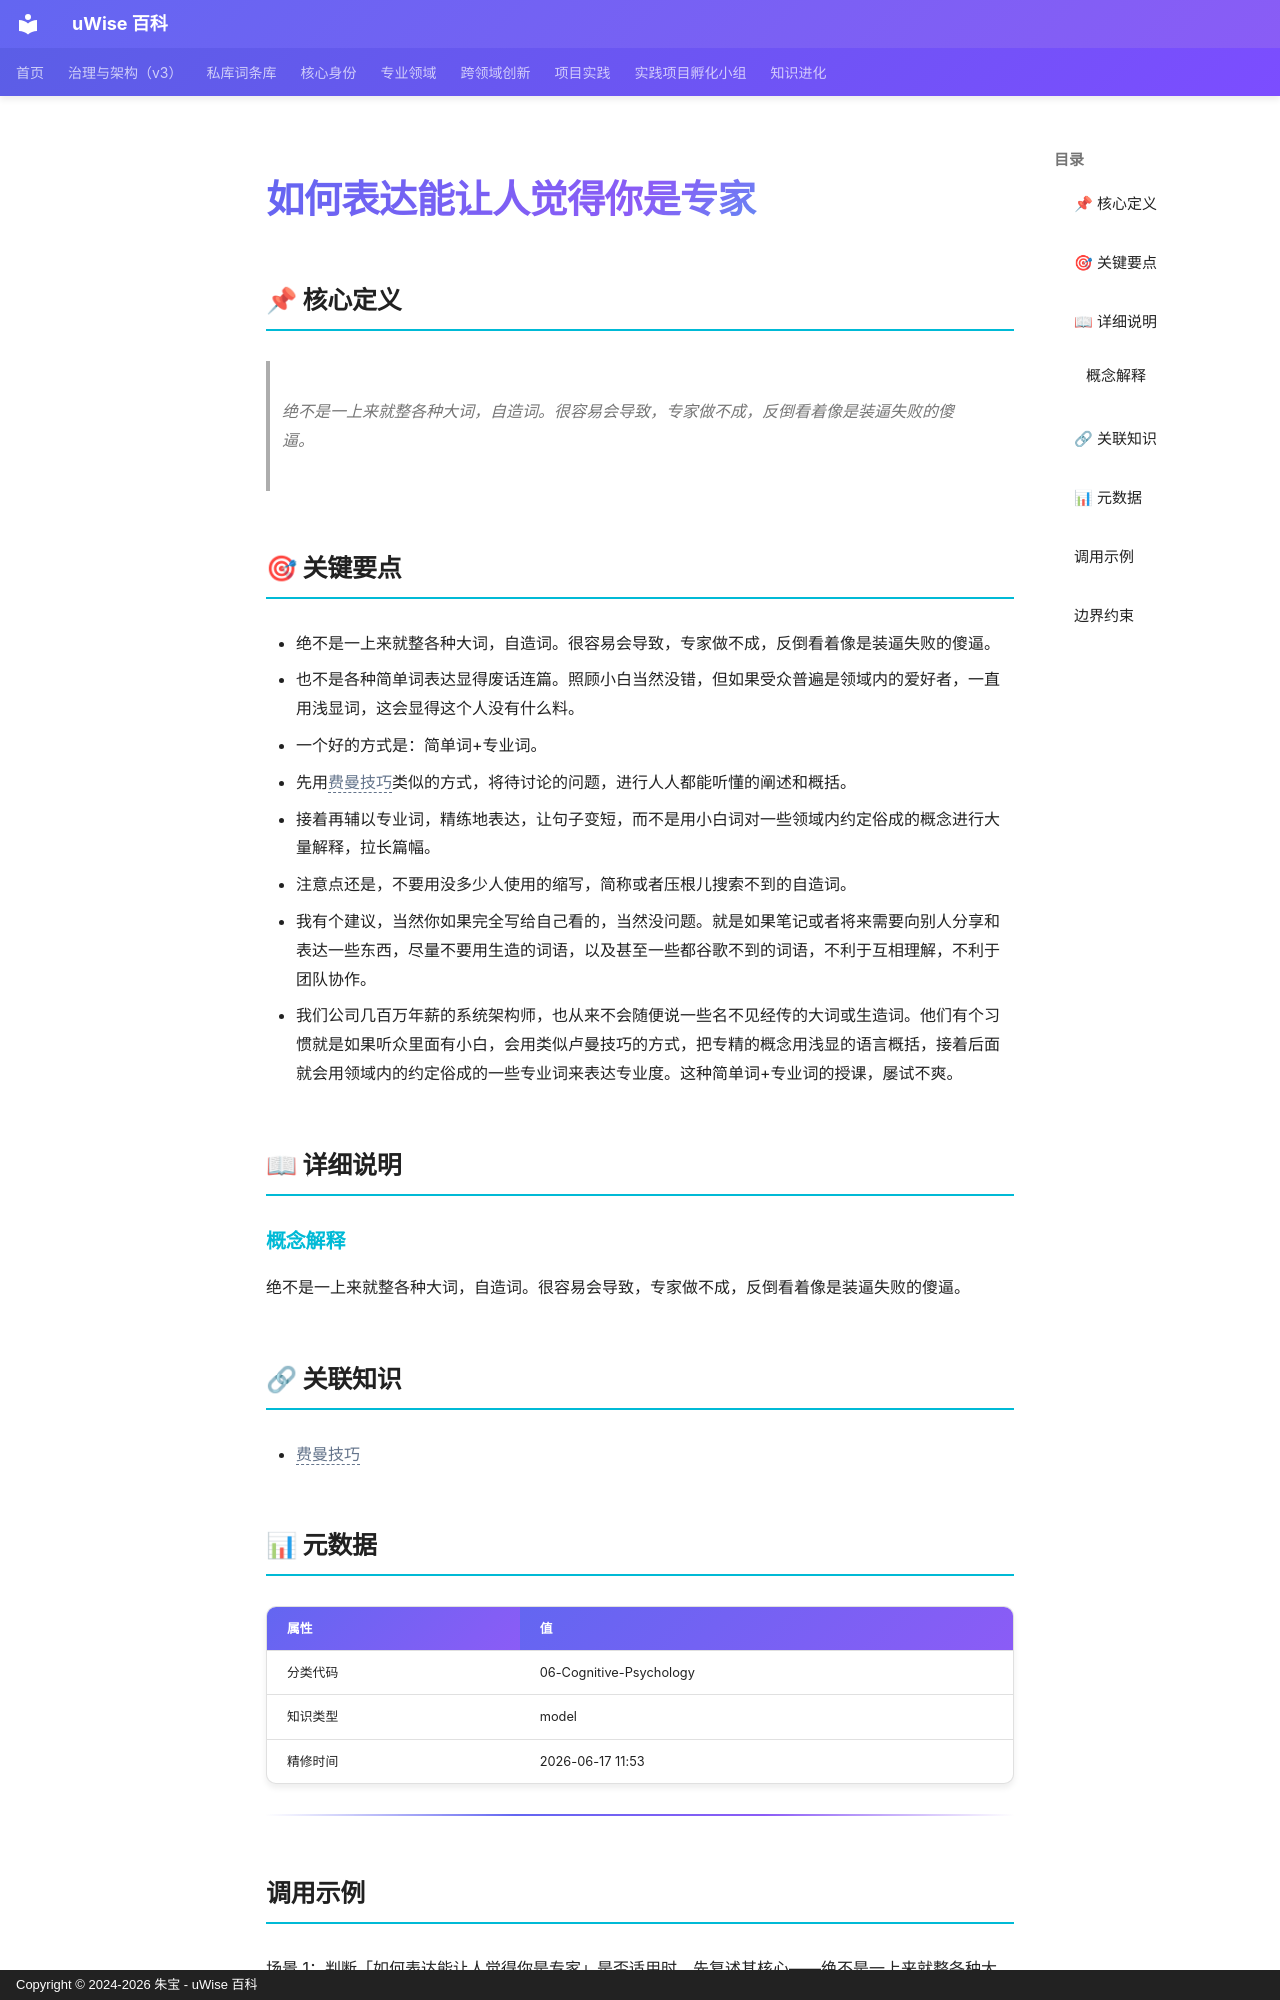

repository: zhubao315/uWise · page: vault-encyclopedia/md-b4684068/index.html · generator: mkdocs · copyright: Copyright © 2024-2026 朱宝 - uWise 百科

---
title: "如何表达能让人觉得你是专家"
description: "绝不是一上来就整各种大词，自造词。很容易会导致，专家做不成，反倒看着像是装逼失败的傻逼。"
---

# 如何表达能让人觉得你是专家

## 📌 核心定义

> 绝不是一上来就整各种大词，自造词。很容易会导致，专家做不成，反倒看着像是装逼失败的傻逼。

## 🎯 关键要点

- 绝不是一上来就整各种大词，自造词。很容易会导致，专家做不成，反倒看着像是装逼失败的傻逼。
- 也不是各种简单词表达显得废话连篇。照顾小白当然没错，但如果受众普遍是领域内的爱好者，一直用浅显词，这会显得这个人没有什么料。
- 一个好的方式是：简单词+专业词。
- 先用<span class="uw-unresolved" data-target="费曼技巧" title="未解析的双链目标：费曼技巧">费曼技巧</span>类似的方式，将待讨论的问题，进行人人都能听懂的阐述和概括。
- 接着再辅以专业词，精练地表达，让句子变短，而不是用小白词对一些领域内约定俗成的概念进行大量解释，拉长篇幅。
- 注意点还是，不要用没多少人使用的缩写，简称或者压根儿搜索不到的自造词。
- 我有个建议，当然你如果完全写给自己看的，当然没问题。就是如果笔记或者将来需要向别人分享和表达一些东西，尽量不要用生造的词语，以及甚至一些都谷歌不到的词语，不利于互相理解，不利于团队协作。
- 我们公司几百万年薪的系统架构师，也从来不会随便说一些名不见经传的大词或生造词。他们有个习惯就是如果听众里面有小白，会用类似卢曼技巧的方式，把专精的概念用浅显的语言概括，接着后面就会用领域内的约定俗成的一些专业词来表达专业度。这种简单词+专业词的授课，屡试不爽。

## 📖 详细说明

### 概念解释
绝不是一上来就整各种大词，自造词。很容易会导致，专家做不成，反倒看着像是装逼失败的傻逼。


## 🔗 关联知识

- <span class="uw-unresolved" data-target="费曼技巧" title="未解析的双链目标：费曼技巧">费曼技巧</span>

## 📊 元数据

| 属性 | 值 |
|------|-----|
| 分类代码 | 06-Cognitive-Psychology |
| 知识类型 | model |
| 精修时间 | 2026-06-17 11:53 |

---
